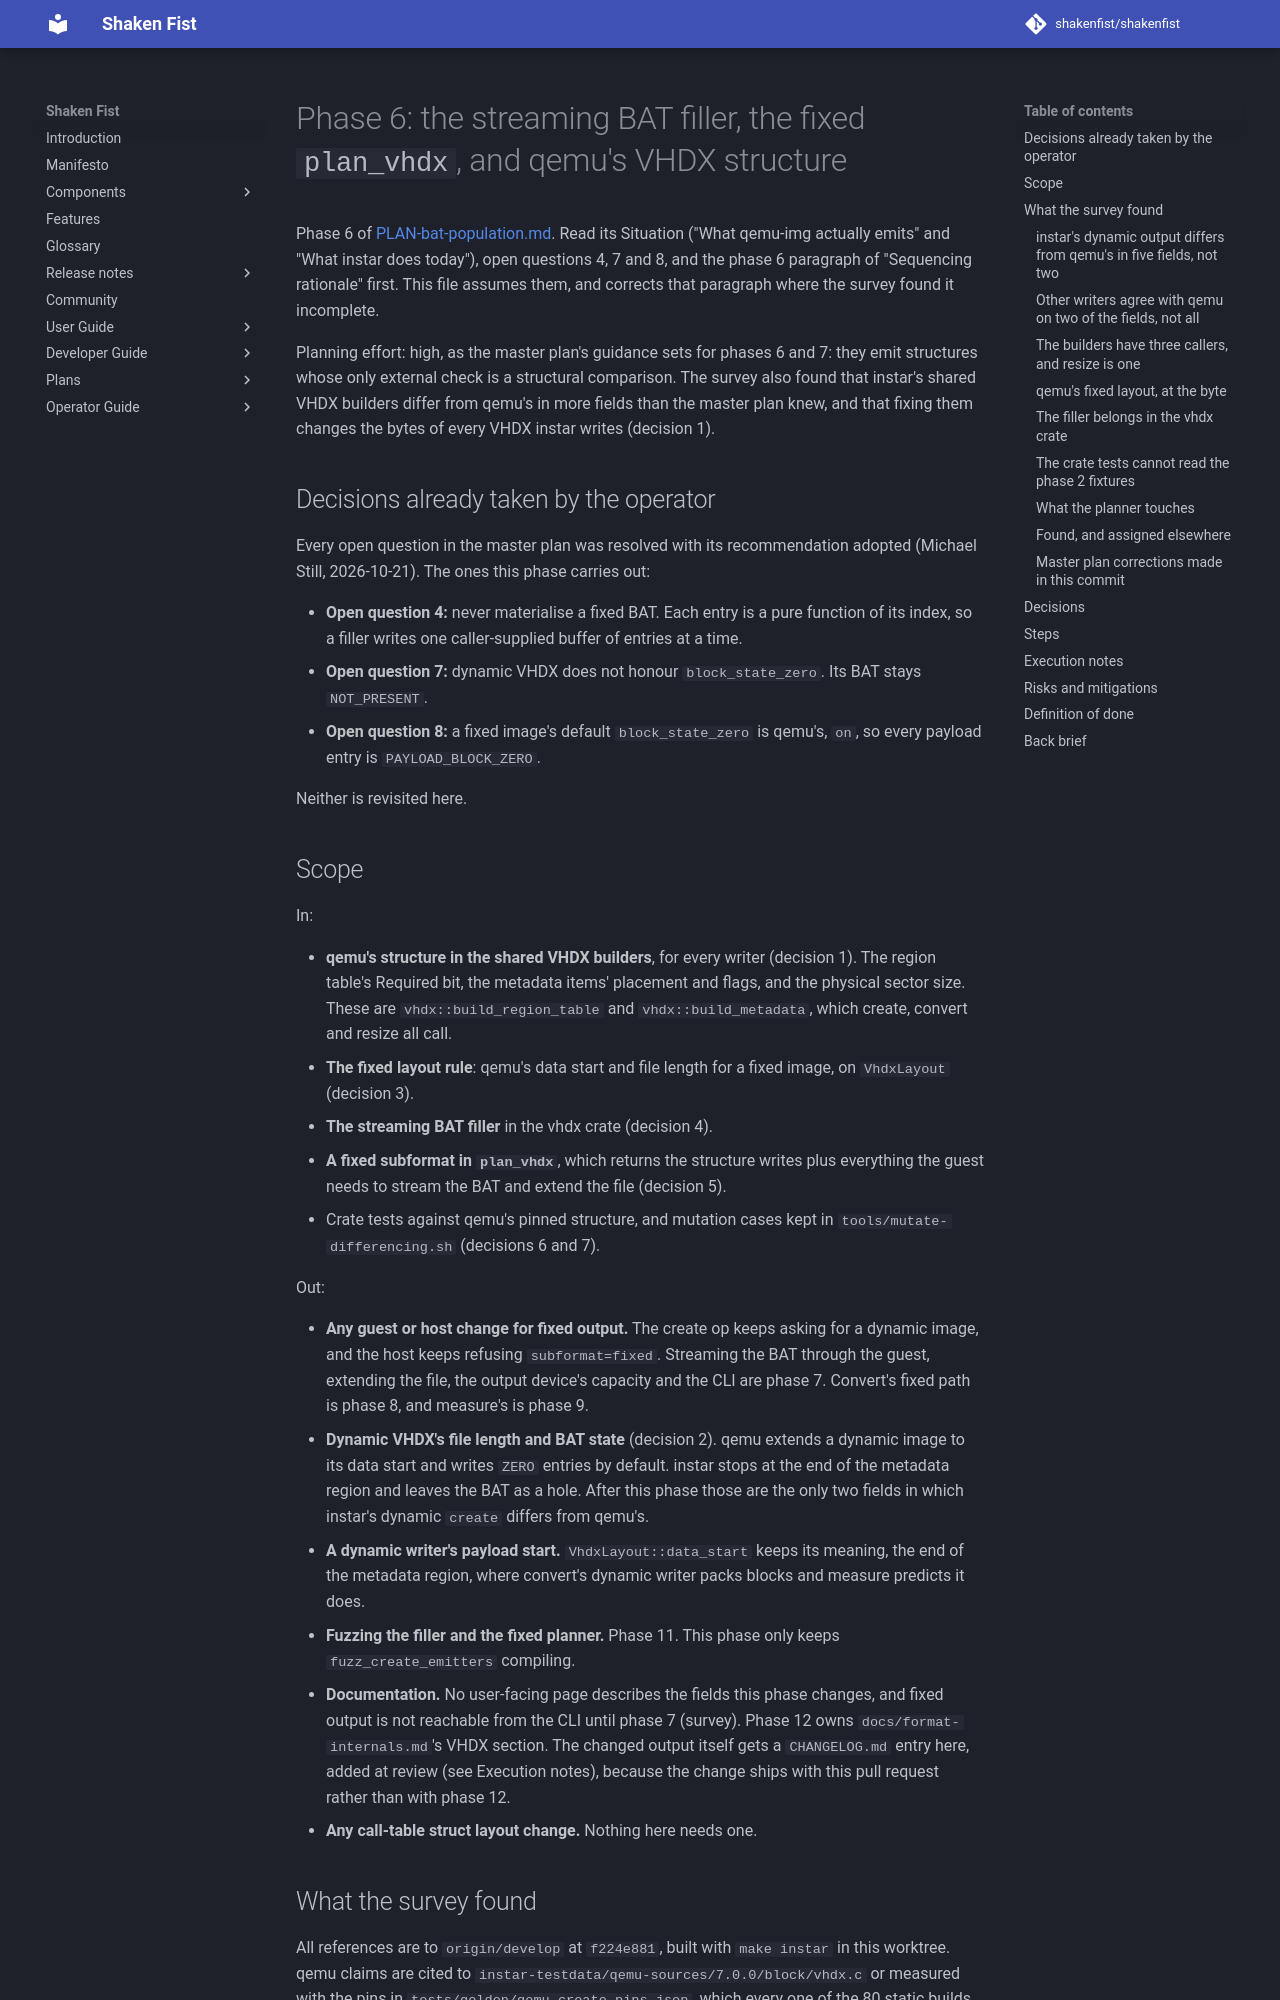

repository: shakenfist/shakenfist · page: components/instar/plans/PLAN-bat-population-phase-06-emitter/index.html · generator: mkdocs

# Phase 6: the streaming BAT filler, the fixed `plan_vhdx`, and qemu's VHDX structure

Phase 6 of [PLAN-bat-population.md](/components/instar/plans/PLAN-bat-population/). Read its
Situation ("What qemu-img actually emits" and "What instar does
today"), open questions 4, 7 and 8, and the phase 6 paragraph of
"Sequencing rationale" first. This file assumes them, and corrects that
paragraph where the survey found it incomplete.

Planning effort: high, as the master plan's guidance sets for phases 6
and 7: they emit structures whose only external check is a structural
comparison. The survey also found that instar's shared VHDX builders
differ from qemu's in more fields than the master plan knew, and that
fixing them changes the bytes of every VHDX instar writes (decision 1).

## Decisions already taken by the operator

Every open question in the master plan was resolved with its
recommendation adopted (Michael Still, 2026-10-21). The ones this
phase carries out:

* **Open question 4:** never materialise a fixed BAT. Each entry is a
  pure function of its index, so a filler writes one caller-supplied
  buffer of entries at a time.
* **Open question 7:** dynamic VHDX does not honour
  `block_state_zero`. Its BAT stays `NOT_PRESENT`.
* **Open question 8:** a fixed image's default `block_state_zero` is
  qemu's, `on`, so every payload entry is `PAYLOAD_BLOCK_ZERO`.

Neither is revisited here.

## Scope

In:

* **qemu's structure in the shared VHDX builders**, for every writer
  (decision 1). The region table's Required bit, the metadata items'
  placement and flags, and the physical sector size. These are
  `vhdx::build_region_table` and `vhdx::build_metadata`, which create,
  convert and resize all call.
* **The fixed layout rule**: qemu's data start and file length for a
  fixed image, on `VhdxLayout` (decision 3).
* **The streaming BAT filler** in the vhdx crate (decision 4).
* **A fixed subformat in `plan_vhdx`**, which returns the structure
  writes plus everything the guest needs to stream the BAT and extend
  the file (decision 5).
* Crate tests against qemu's pinned structure, and mutation cases kept
  in `tools/mutate-differencing.sh` (decisions 6 and 7).

Out:

* **Any guest or host change for fixed output.** The create op keeps
  asking for a dynamic image, and the host keeps refusing
  `subformat=fixed`. Streaming the BAT through the guest, extending
  the file, the output device's capacity and the CLI are phase 7.
  Convert's fixed path is phase 8, and measure's is phase 9.
* **Dynamic VHDX's file length and BAT state** (decision 2). qemu
  extends a dynamic image to its data start and writes `ZERO` entries
  by default. instar stops at the end of the metadata region and leaves
  the BAT as a hole. After this phase those are the only two fields in
  which instar's dynamic `create` differs from qemu's.
* **A dynamic writer's payload start.** `VhdxLayout::data_start` keeps
  its meaning, the end of the metadata region, where convert's dynamic
  writer packs blocks and measure predicts it does.
* **Fuzzing the filler and the fixed planner.** Phase 11. This phase
  only keeps `fuzz_create_emitters` compiling.
* **Documentation.** No user-facing page describes the fields this
  phase changes, and fixed output is not reachable from the CLI
  until phase 7 (survey). Phase 12 owns `docs/format-internals.md`'s
  VHDX section. The changed output itself gets a `CHANGELOG.md` entry
  here, added at review (see Execution notes), because the change ships
  with this pull request rather than with phase 12.
* **Any call-table struct layout change.** Nothing here needs one.

## What the survey found

All references are to `origin/develop` at `f224e881`, built with
`make instar` in this worktree. qemu claims are cited to
`instar-testdata/qemu-sources/7.0.0/block/vhdx.c` or measured with the
pins in `tests/golden/qemu-create-pins.json`, which every one of the 80
static builds agrees on.
